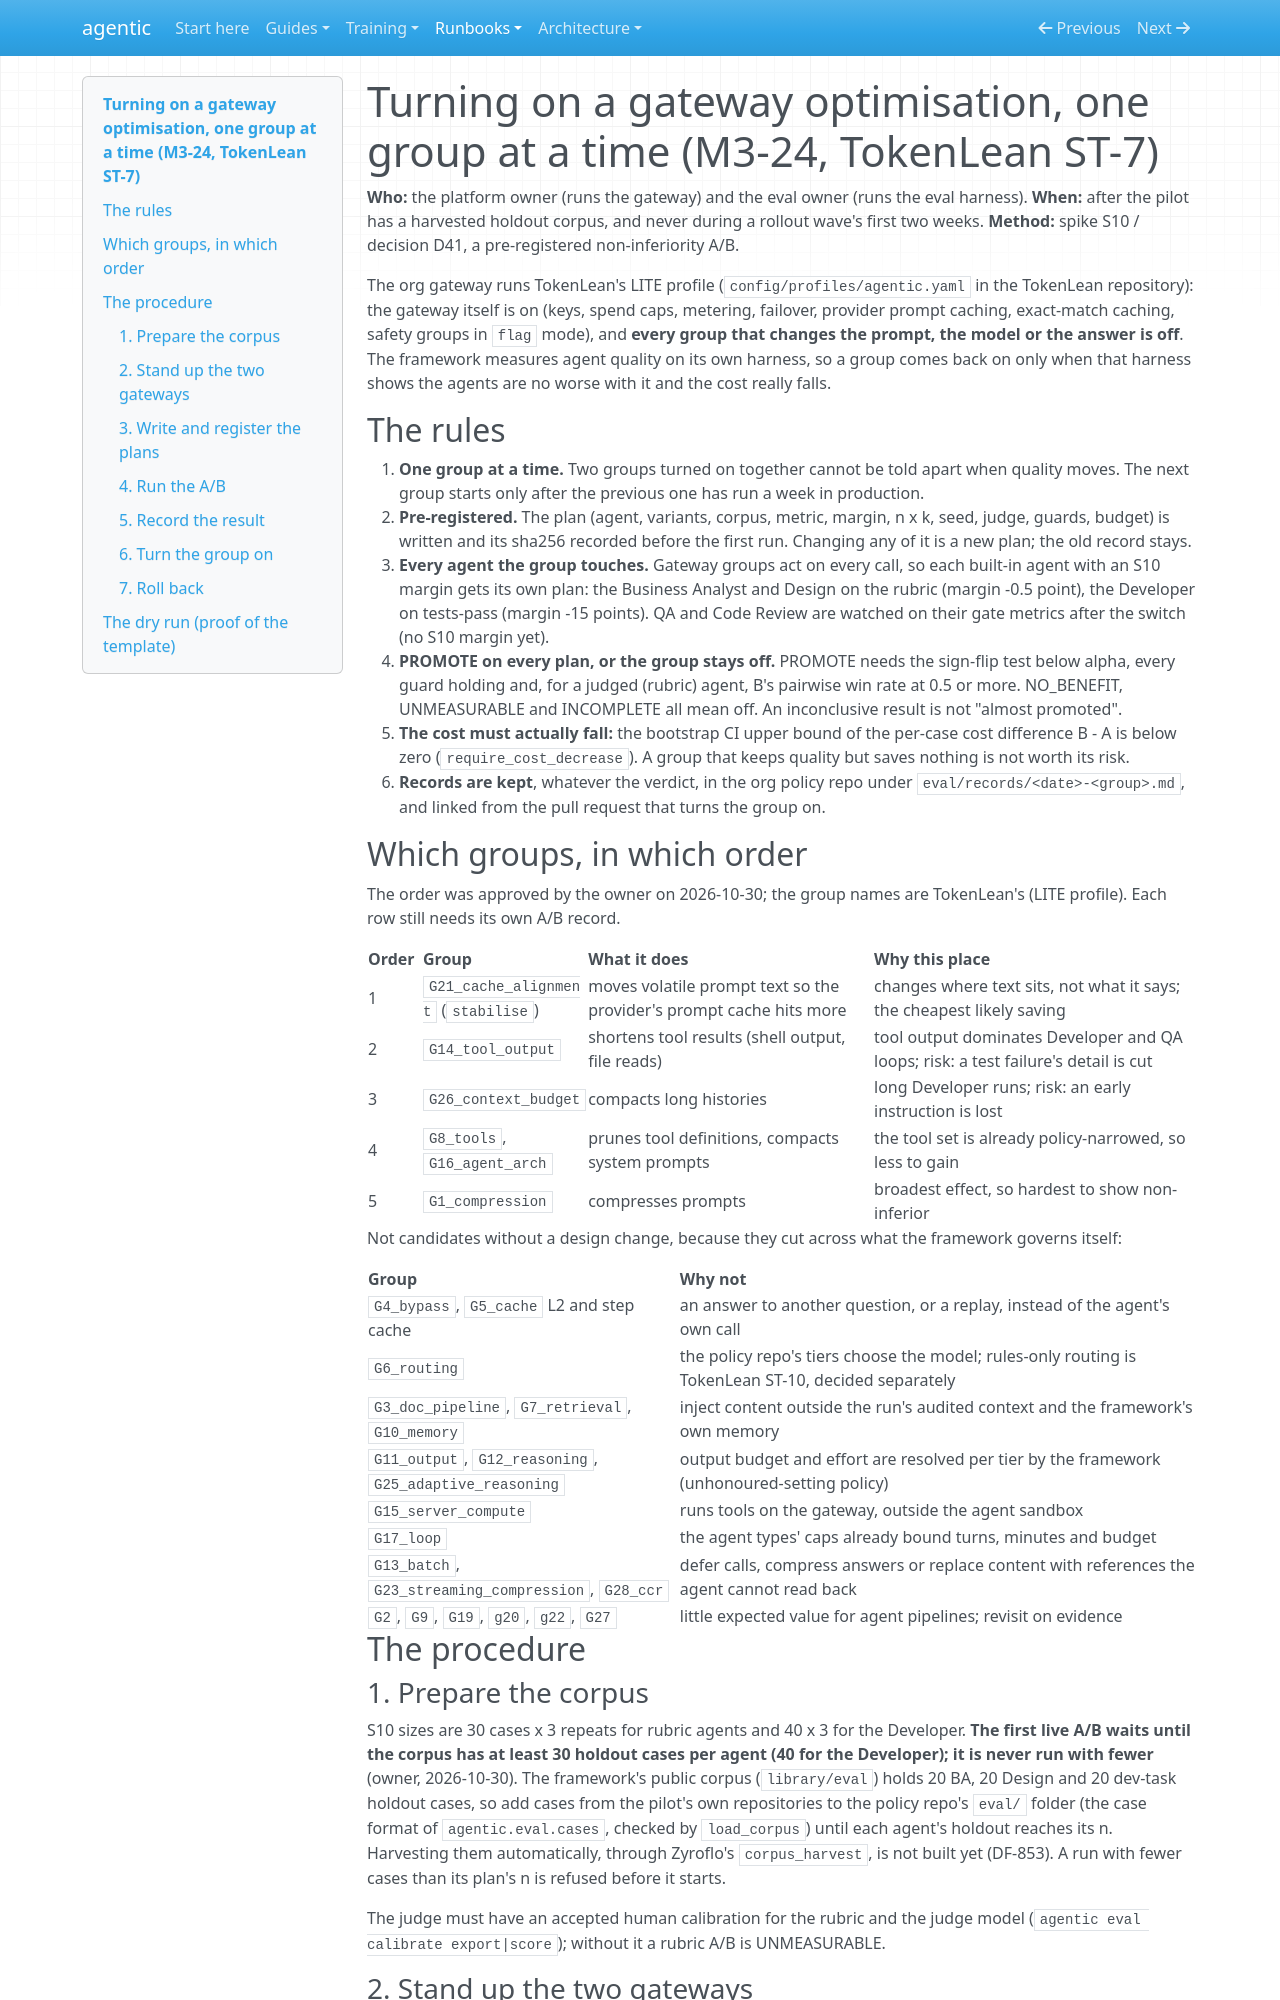

repository: cbeyondcloud/agentic-sdlc · page: runbooks/optimisation-opt-in.html · generator: mkdocs

# Turning on a gateway optimisation, one group at a time (M3-24, TokenLean ST-7)

**Who:** the platform owner (runs the gateway) and the eval owner (runs the eval harness).
**When:** after the pilot has a harvested holdout corpus, and never during a rollout wave's
first two weeks. **Method:** spike S10 / decision D41, a pre-registered non-inferiority A/B.

The org gateway runs TokenLean's LITE profile (`config/profiles/agentic.yaml` in the
TokenLean repository): the gateway itself is on (keys, spend caps, metering, failover,
provider prompt caching, exact-match caching, safety groups in `flag` mode), and **every
group that changes the prompt, the model or the answer is off**. The framework measures
agent quality on its own harness, so a group comes back on only when that harness shows
the agents are no worse with it and the cost really falls.

## The rules

1. **One group at a time.** Two groups turned on together cannot be told apart when quality
   moves. The next group starts only after the previous one has run a week in production.
2. **Pre-registered.** The plan (agent, variants, corpus, metric, margin, n x k, seed, judge,
   guards, budget) is written and its sha256 recorded before the first run. Changing any of
   it is a new plan; the old record stays.
3. **Every agent the group touches.** Gateway groups act on every call, so each built-in
   agent with an S10 margin gets its own plan: the Business Analyst and Design on the
   rubric (margin -0.5 point), the Developer on tests-pass (margin -15 points). QA and Code
   Review are watched on their gate metrics after the switch (no S10 margin yet).
4. **PROMOTE on every plan, or the group stays off.** PROMOTE needs the sign-flip test
   below alpha, every guard holding and, for a judged (rubric) agent, B's pairwise win
   rate at 0.5 or more. NO_BENEFIT, UNMEASURABLE and INCOMPLETE all mean off. An
   inconclusive result is not "almost promoted".
5. **The cost must actually fall:** the bootstrap CI upper bound of the per-case cost
   difference B - A is below zero (`require_cost_decrease`). A group that keeps quality but
   saves nothing is not worth its risk.
6. **Records are kept**, whatever the verdict, in the org policy repo under
   `eval/records/<date>-<group>.md`, and linked from the pull request that turns the group on.

## Which groups, in which order

The order was approved by the owner on 2026-10-30; the group names are TokenLean's (LITE
profile). Each row still needs its own A/B record.

| Order | Group | What it does | Why this place |
|---|---|---|---|
| 1 | `G21_cache_alignment` (`stabilise`) | moves volatile prompt text so the provider's prompt cache hits more | changes where text sits, not what it says; the cheapest likely saving |
| 2 | `G14_tool_output` | shortens tool results (shell output, file reads) | tool output dominates Developer and QA loops; risk: a test failure's detail is cut |
| 3 | `G26_context_budget` | compacts long histories | long Developer runs; risk: an early instruction is lost |
| 4 | `G8_tools`, `G16_agent_arch` | prunes tool definitions, compacts system prompts | the tool set is already policy-narrowed, so less to gain |
| 5 | `G1_compression` | compresses prompts | broadest effect, so hardest to show non-inferior |

Not candidates without a design change, because they cut across what the framework
governs itself:

| Group | Why not |
|---|---|
| `G4_bypass`, `G5_cache` L2 and step cache | an answer to another question, or a replay, instead of the agent's own call |
| `G6_routing` | the policy repo's tiers choose the model; rules-only routing is TokenLean ST-10, decided separately |
| `G3_doc_pipeline`, `G7_retrieval`, `G10_memory` | inject content outside the run's audited context and the framework's own memory |
| `G11_output`, `G12_reasoning`, `G25_adaptive_reasoning` | output budget and effort are resolved per tier by the framework (unhonoured-setting policy) |
| `G15_server_compute` | runs tools on the gateway, outside the agent sandbox |
| `G17_loop` | the agent types' caps already bound turns, minutes and budget |
| `G13_batch`, `G23_streaming_compression`, `G28_ccr` | defer calls, compress answers or replace content with references the agent cannot read back |
| `G2`, `G9`, `G19`, `g20`, `g22`, `G27` | little expected value for agent pipelines; revisit on evidence |

## The procedure
